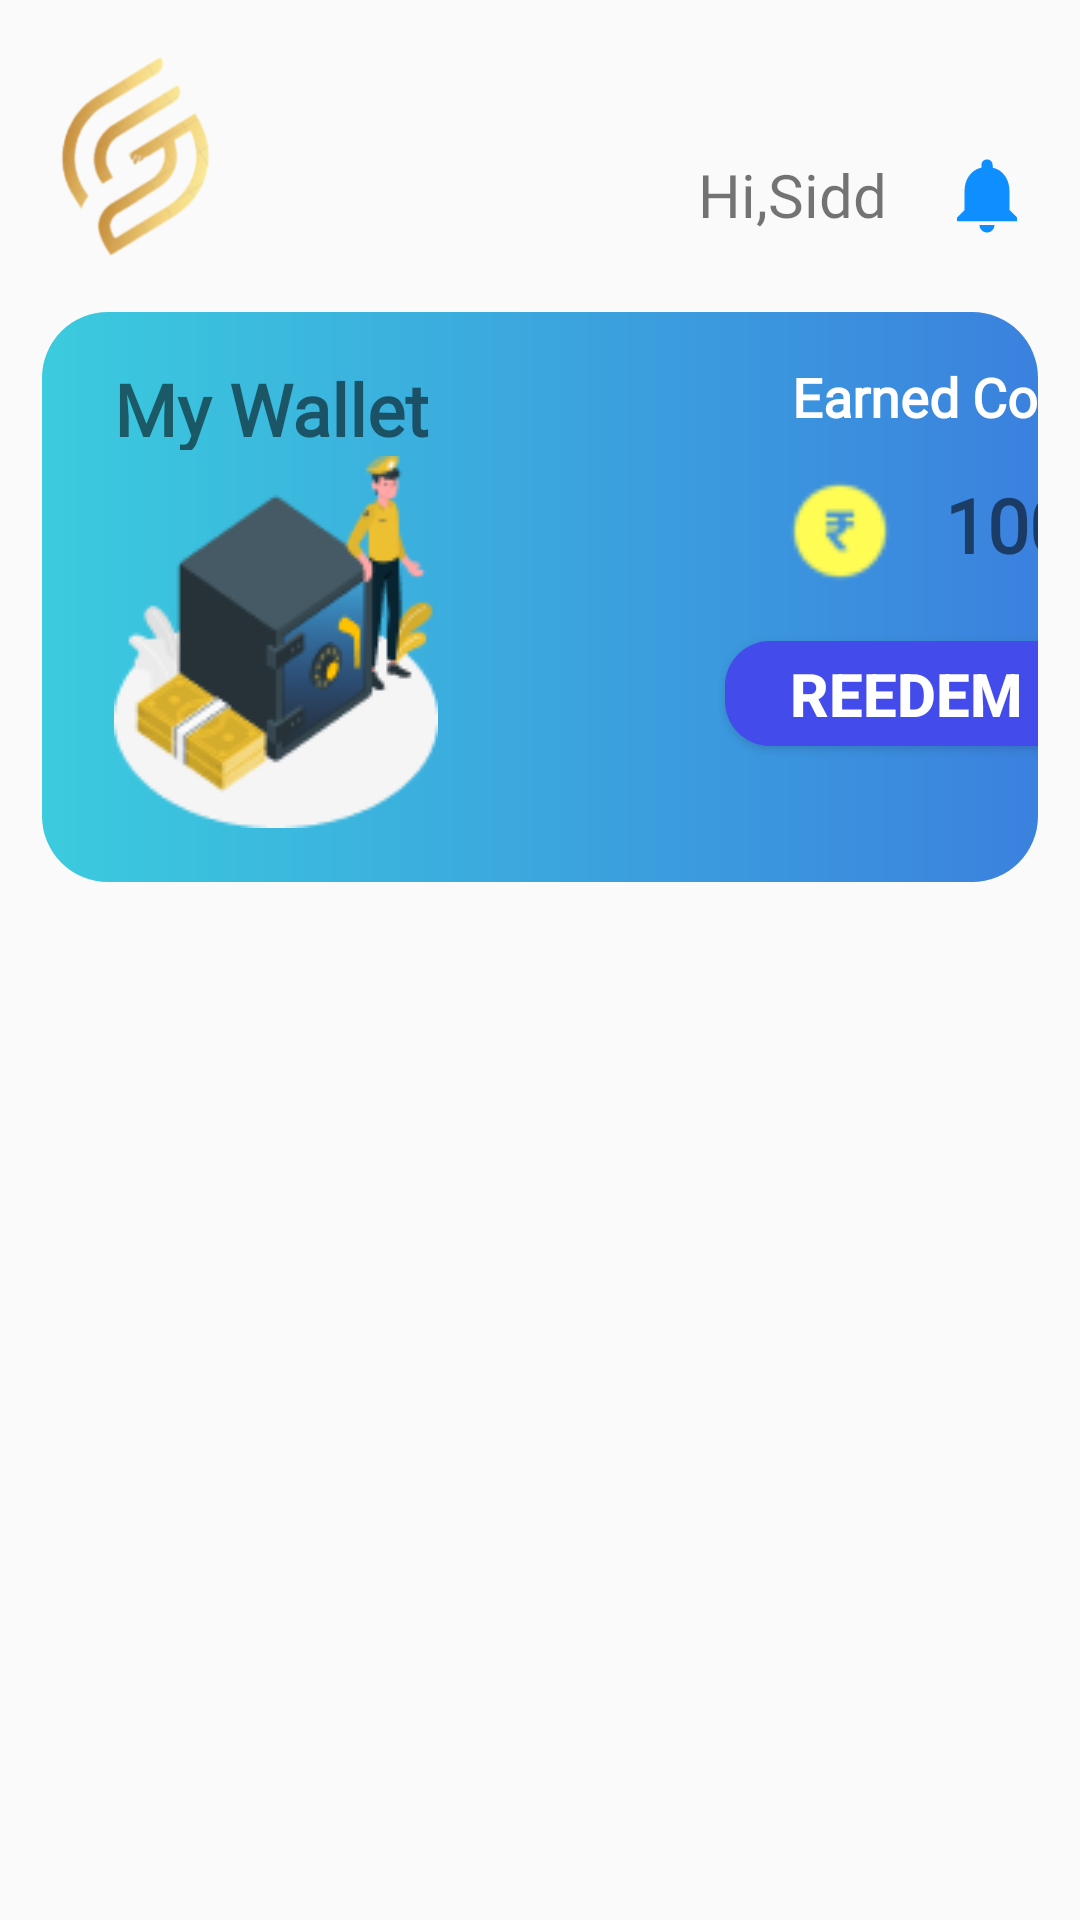

Here is an Android app screen rendered from its layout file. Give the layout XML and the strings, colors and styles it references.
<!-- AndroidManifest.xml: application theme Theme.CashLo -->
<!-- res/layout/fragment_home.xml -->
<?xml version="1.0" encoding="utf-8"?>
<androidx.constraintlayout.widget.ConstraintLayout xmlns:android="http://schemas.android.com/apk/res/android"
    xmlns:app="http://schemas.android.com/apk/res-auto"
    xmlns:tools="http://schemas.android.com/tools"
    android:layout_width="match_parent"
    android:layout_height="match_parent"
    tools:context=".Fragments.HomeFragment">


    <ScrollView
        android:layout_width="match_parent"
        android:layout_height="match_parent"
        app:layout_constraintBottom_toBottomOf="parent"
        app:layout_constraintEnd_toEndOf="parent"
        app:layout_constraintStart_toStartOf="parent"
        app:layout_constraintTop_toTopOf="parent"
        app:layout_constraintVertical_bias="0.0">


        <LinearLayout
            android:layout_width="match_parent"
            android:layout_height="wrap_content"
            android:orientation="vertical">

            <androidx.constraintlayout.widget.ConstraintLayout
                android:layout_width="match_parent"
                android:layout_height="90dp">


                <ImageView
                    android:id="@+id/imageView5"
                    android:layout_width="60dp"
                    android:layout_height="70dp"
                    android:layout_marginTop="16dp"
                    android:src="@drawable/logo"
                    app:layout_constraintEnd_toStartOf="@+id/textView6"
                    app:layout_constraintHorizontal_bias="0.102"
                    app:layout_constraintStart_toStartOf="parent"
                    app:layout_constraintTop_toTopOf="parent" />

                <ImageView
                    android:id="@+id/imageView4"
                    android:layout_width="30dp"
                    android:layout_height="30dp"
                    android:layout_marginTop="50dp"
                    android:layout_marginEnd="16dp"
                    android:src="@drawable/baseline_notifications_24"
                    app:layout_constraintEnd_toEndOf="parent"
                    app:layout_constraintTop_toTopOf="parent" />

                <TextView
                    android:id="@+id/textView6"
                    android:layout_width="100dp"
                    android:layout_height="30dp"
                    android:layout_marginTop="50dp"
                    android:fontFamily="@font/poppins"


                    android:gravity="center"
                    android:text="Hi,Sidd"
                    android:textSize="20sp"
                    app:layout_constraintEnd_toStartOf="@+id/imageView4"
                    app:layout_constraintTop_toTopOf="parent" />
            </androidx.constraintlayout.widget.ConstraintLayout>
        </LinearLayout>
    </ScrollView>

    <LinearLayout
        android:layout_width="match_parent"
        android:layout_height="wrap_content"
        android:layout_marginTop="90dp"

        android:orientation="vertical"
        app:layout_constraintStart_toStartOf="parent"
        app:layout_constraintTop_toTopOf="parent">

        <androidx.constraintlayout.widget.ConstraintLayout
            android:layout_width="match_parent"
            android:layout_height="190dp"
            android:layout_margin="14dp"
            android:background="@drawable/background_front_wallet">

            <TextView
                android:id="@+id/coins"
                android:layout_width="wrap_content"
                android:layout_height="wrap_content"
                android:layout_marginStart="16dp"
                android:layout_marginTop="8dp"
                android:fontFamily="@font/poppins"
                android:text="1000"

                android:textSize="25sp"
                android:textStyle="bold"
                app:layout_constraintEnd_toEndOf="parent"
                app:layout_constraintHorizontal_bias="0.0"
                app:layout_constraintStart_toEndOf="@+id/imageView6"
                app:layout_constraintTop_toBottomOf="@+id/ec1" />

            <ImageView
                android:id="@+id/imageView6"
                android:layout_width="38dp"
                android:layout_height="38dp"
                android:layout_marginStart="115dp"
                android:layout_marginTop="8dp"
                android:src="@drawable/coin"
                app:layout_constraintStart_toEndOf="@+id/vault"
                app:layout_constraintTop_toBottomOf="@+id/ec1" />

            <TextView
                android:id="@+id/Mywallettext"
                android:layout_width="150dp"
                android:layout_height="30dp"
                android:layout_marginStart="24dp"
                android:layout_marginTop="8dp"
                android:fontFamily="@font/poppins"
                android:text="My Wallet"
                android:textSize="24dp"
                android:textStyle="bold"
                app:layout_constraintBottom_toBottomOf="@+id/vault"
                app:layout_constraintStart_toStartOf="parent"
                app:layout_constraintTop_toTopOf="parent"
                app:layout_constraintVertical_bias="0.059"
                >

            </TextView>

            <TextView
                android:id="@+id/ec1"
                android:layout_width="150dp"
                android:layout_height="30dp"
                android:layout_marginStart="76dp"
                android:layout_marginTop="16dp"
                android:layout_marginBottom="8dp"
                android:fontFamily="@font/poppins"
                android:text="Earned Coins"
                android:textColor="@color/white"

                android:textSize="18dp"
                android:textStyle="bold"
                app:layout_constraintBottom_toTopOf="@+id/coins"
                app:layout_constraintStart_toEndOf="@+id/Mywallettext"
                app:layout_constraintTop_toTopOf="parent">

            </TextView>

            <ImageView
                android:id="@+id/vault"
                android:layout_width="108dp"
                android:layout_height="124dp"
                android:layout_marginStart="24dp"
                android:layout_marginTop="48dp"
                android:src="@drawable/walletvault"
                app:layout_constraintStart_toStartOf="parent"
                app:layout_constraintTop_toTopOf="parent" />

            <Button
                android:id="@+id/reedembutton"
                android:layout_width="121dp"
                android:layout_height="35dp"
                android:layout_marginStart="112dp"
                android:background="@drawable/button_bg"
                android:text="Reedem"
                android:textColor="@color/white"
                android:textSize="20dp"
                android:textStyle="bold"
                app:layout_constraintBottom_toBottomOf="parent"
                app:layout_constraintEnd_toEndOf="parent"
                app:layout_constraintStart_toEndOf="@+id/vault"
                app:layout_constraintTop_toBottomOf="@+id/coins"
                app:layout_constraintVertical_bias="0.326" >
            </Button>

        </androidx.constraintlayout.widget.ConstraintLayout>

    </LinearLayout>


</androidx.constraintlayout.widget.ConstraintLayout>
<!-- resources referenced by this layout -->
<resources>
  <color name="white">#FFFFFFFF</color>
  <!-- drawable background_front_wallet (drawable) -->
  <?xml version="1.0" encoding="utf-8"?>
  <shape xmlns:android="http://schemas.android.com/apk/res/android">
      <gradient
          android:type="linear"
          android:angle="0"
          android:startColor="#3BCBDE"
  
          android:endColor="#3B81DE"
          android:useLevel="false">
  
      </gradient>
      <corners android:topRightRadius="22dp" android:bottomRightRadius="22dp"
          android:bottomLeftRadius="22dp" android:topLeftRadius="22dp"></corners>
  
  </shape>
  <!-- drawable baseline_notifications_24 (drawable) -->
  <vector android:height="30dp" android:tint="#0F8FFF"
      android:viewportHeight="24" android:viewportWidth="24"
      android:width="30dp" xmlns:android="http://schemas.android.com/apk/res/android">
      <path android:fillColor="@android:color/white" android:pathData="M12,22c1.1,0 2,-0.9 2,-2h-4c0,1.1 0.89,2 2,2zM18,16v-5c0,-3.07 -1.64,-5.64 -4.5,-6.32L13.5,4c0,-0.83 -0.67,-1.5 -1.5,-1.5s-1.5,0.67 -1.5,1.5v0.68C7.63,5.36 6,7.92 6,11v5l-2,2v1h16v-1l-2,-2z"/>
  </vector>
  <!-- drawable button_bg (drawable) -->
  <?xml version="1.0" encoding="utf-8"?>
  <shape xmlns:android="http://schemas.android.com/apk/res/android">
  <solid android:color="#434BEA"/>
      <stroke android:color="#434BEA"/>
      <corners android:radius="15dp"/>
  </shape>
  <!-- drawable coin: png bitmap (drawable, 870 bytes) -->
  <!-- drawable logo: png bitmap (drawable, 16457 bytes) -->
  <!-- drawable walletvault: png bitmap (drawable, 9801 bytes) -->
  <style name="Theme.CashLo" parent="Theme.AppCompat.Light.NoActionBar">
          
          <item name="colorPrimary">#F8F9FA</item>
          <item name="colorPrimaryVariant">@color/purple_700</item>
          <item name="colorOnPrimary">@color/white</item>
          
          <item name="colorSecondary">@color/teal_200</item>
          <item name="colorSecondaryVariant">@color/teal_700</item>
          <item name="colorOnSecondary">@color/black</item>
          
          <item name="android:statusBarColor" tools:targetApi="21">#2196F3</item>
          
  
      </style>
  <color name="purple_700">#FF3700B3</color>
  <color name="teal_200">#FF03DAC5</color>
  <color name="teal_700">#FF018786</color>
  <color name="black">#0C0C0C</color>
</resources>
